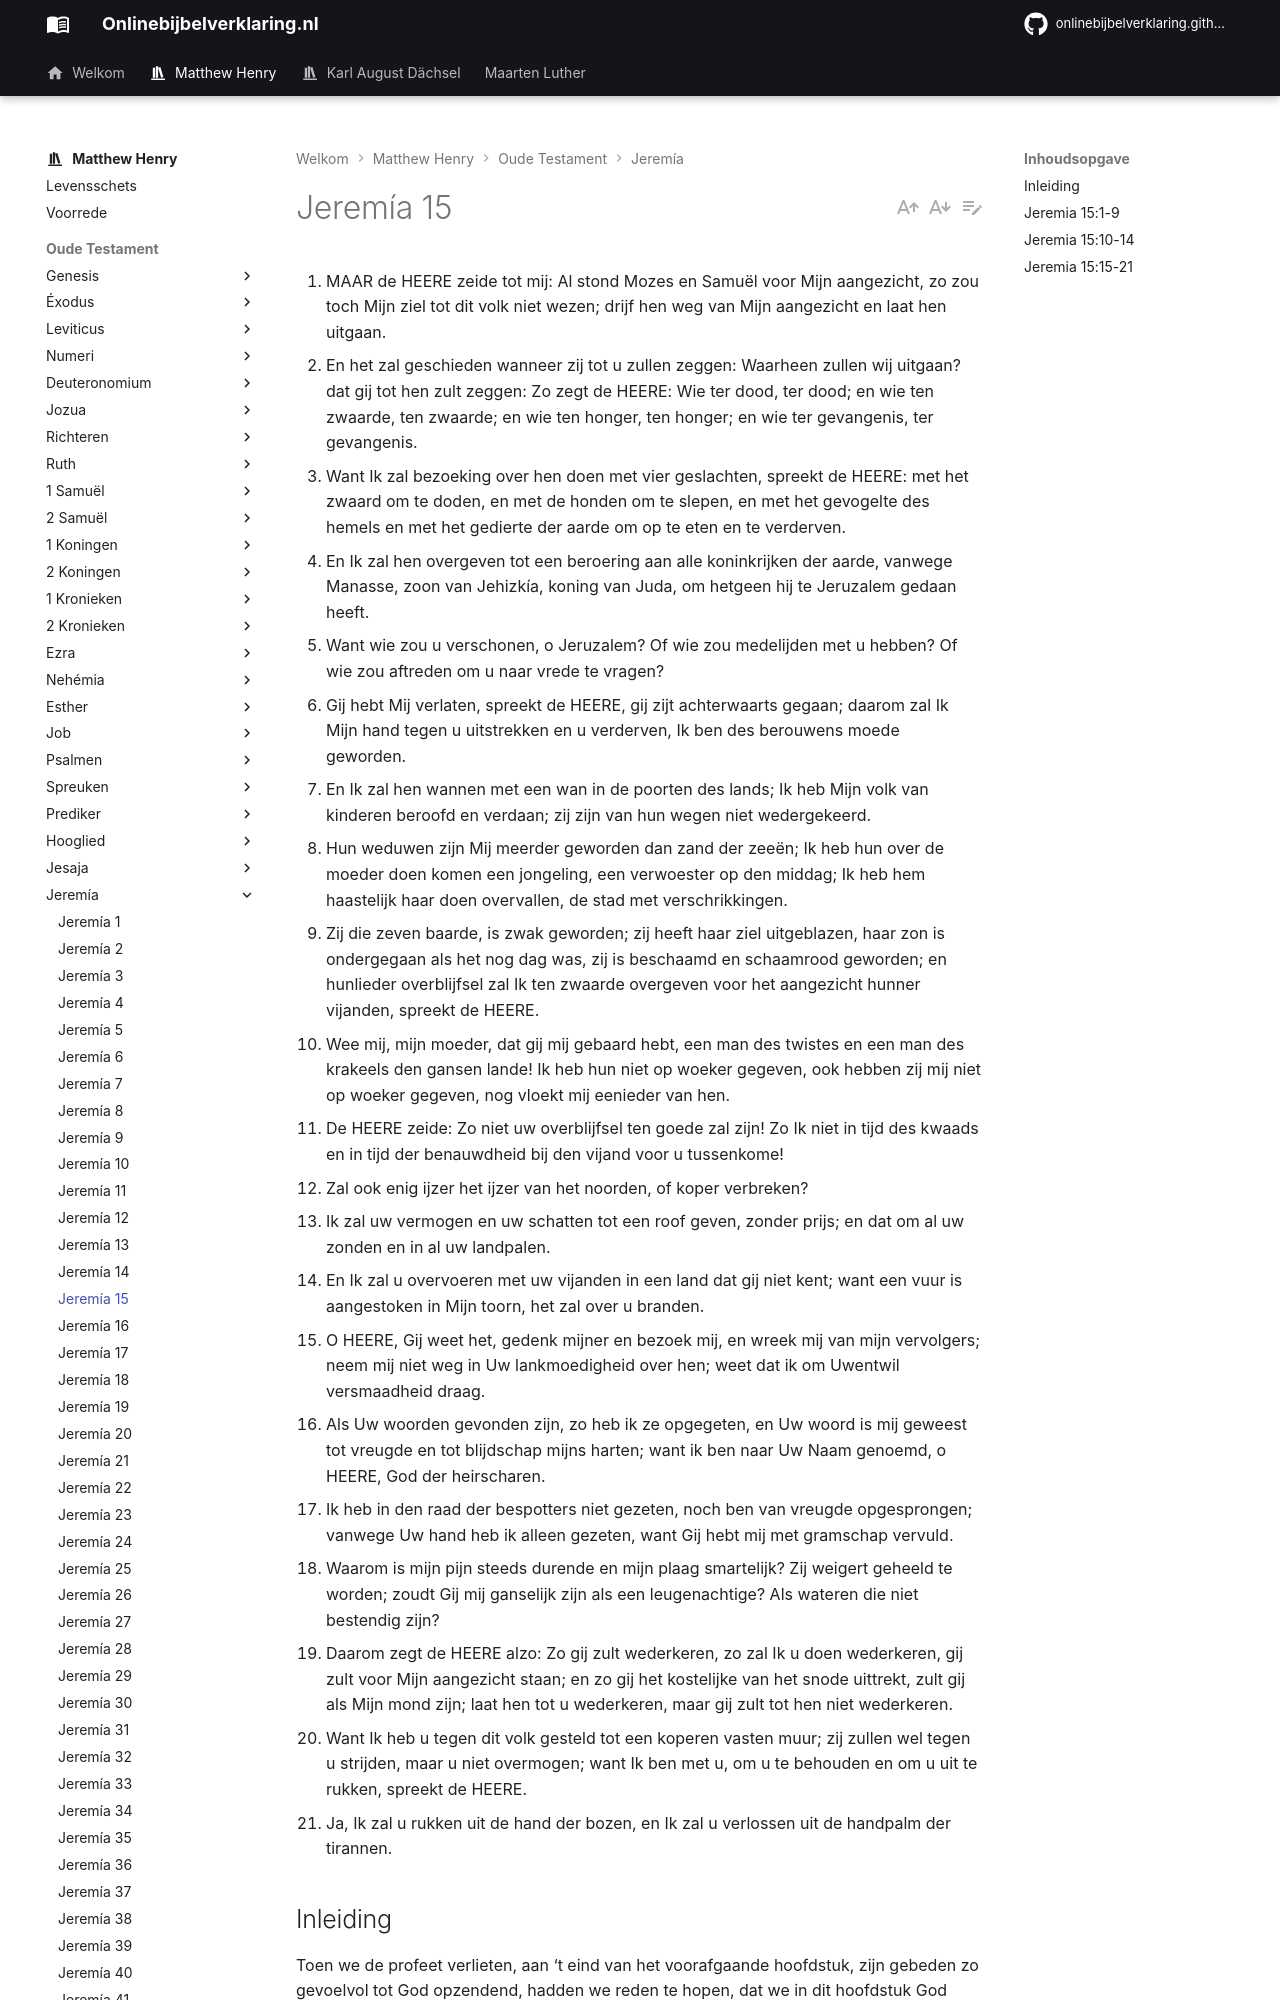

repository: onlinebijbelverklaring/onlinebijbelverklaring.github.io · page: matthewhenry/Jeremia/Jeremia15/index.html · generator: mkdocs

1. MAAR de HEERE zeide tot mij: Al stond Mozes en Samuël voor Mijn aangezicht, zo zou toch Mijn ziel tot dit volk niet wezen; drijf hen weg van Mijn aangezicht en laat hen uitgaan.
2. En het zal geschieden wanneer zij tot u zullen zeggen: Waarheen zullen wij uitgaan? dat gij tot hen zult zeggen: Zo zegt de HEERE: Wie ter dood, ter dood; en wie ten zwaarde, ten zwaarde; en wie ten honger, ten honger; en wie ter gevangenis, ter gevangenis.
3. Want Ik zal bezoeking over hen doen met vier geslachten, spreekt de HEERE: met het zwaard om te doden, en met de honden om te slepen, en met het gevogelte des hemels en met het gedierte der aarde om op te eten en te verderven.
4. En Ik zal hen overgeven tot een beroering aan alle koninkrijken der aarde, vanwege Manasse, zoon van Jehizkía, koning van Juda, om hetgeen hij te Jeruzalem gedaan heeft.
5. Want wie zou u verschonen, o Jeruzalem? Of wie zou medelijden met u hebben? Of wie zou aftreden om u naar vrede te vragen?
6. Gij hebt Mij verlaten, spreekt de HEERE, gij zijt achterwaarts gegaan; daarom zal Ik Mijn hand tegen u uitstrekken en u verderven, Ik ben des berouwens moede geworden.
7. En Ik zal hen wannen met een wan in de poorten des lands; Ik heb Mijn volk van kinderen beroofd en verdaan; zij zijn van hun wegen niet wedergekeerd.
8. Hun weduwen zijn Mij meerder geworden dan zand der zeeën; Ik heb hun over de moeder doen komen een jongeling, een verwoester op den middag; Ik heb hem haastelijk haar doen overvallen, de stad met verschrikkingen.
9. Zij die zeven baarde, is zwak geworden; zij heeft haar ziel uitgeblazen, haar zon is ondergegaan als het nog dag was, zij is beschaamd en schaamrood geworden; en hunlieder overblijfsel zal Ik ten zwaarde overgeven voor het aangezicht hunner vijanden, spreekt de HEERE.
10. Wee mij, mijn moeder, dat gij mij gebaard hebt, een man des twistes en een man des krakeels den gansen lande! Ik heb hun niet op woeker gegeven, ook hebben zij mij niet op woeker gegeven, nog vloekt mij eenieder van hen.
11. De HEERE zeide: Zo niet uw overblijfsel ten goede zal zijn! Zo Ik niet in tijd des kwaads en in tijd der benauwdheid bij den vijand voor u tussenkome!
12. Zal ook enig ijzer het ijzer van het noorden, of koper verbreken?
13. Ik zal uw vermogen en uw schatten tot een roof geven, zonder prijs; en dat om al uw zonden en in al uw landpalen.
14. En Ik zal u overvoeren met uw vijanden in een land dat gij niet kent; want een vuur is aangestoken in Mijn toorn, het zal over u branden.
15. O HEERE, Gij weet het, gedenk mijner en bezoek mij, en wreek mij van mijn vervolgers; neem mij niet weg in Uw lankmoedigheid over hen; weet dat ik om Uwentwil versmaadheid draag.
16. Als Uw woorden gevonden zijn, zo heb ik ze opgegeten, en Uw woord is mij geweest tot vreugde en tot blijdschap mijns harten; want ik ben naar Uw Naam genoemd, o HEERE, God der heirscharen.
17. Ik heb in den raad der bespotters niet gezeten, noch ben van vreugde opgesprongen; vanwege Uw hand heb ik alleen gezeten, want Gij hebt mij met gramschap vervuld.
18. Waarom is mijn pijn steeds durende en mijn plaag smartelijk? Zij weigert geheeld te worden; zoudt Gij mij ganselijk zijn als een leugenachtige? Als wateren die niet bestendig zijn?
19. Daarom zegt de HEERE alzo: Zo gij zult wederkeren, zo zal Ik u doen wederkeren, gij zult voor Mijn aangezicht staan; en zo gij het kostelijke van het snode uittrekt, zult gij als Mijn mond zijn; laat hen tot u wederkeren, maar gij zult tot hen niet wederkeren.
20. Want Ik heb u tegen dit volk gesteld tot een koperen vasten muur; zij zullen wel tegen u strijden, maar u niet overmogen; want Ik ben met u, om u te behouden en om u uit te rukken, spreekt de HEERE.
21. Ja, Ik zal u rukken uit de hand der bozen, en Ik zal u verlossen uit de handpalm der tirannen.

## Inleiding

Toen we de profeet verlieten, aan ‘t eind van het voorafgaande hoofdstuk, zijn gebeden zo gevoelvol tot God opzendend, hadden we reden te hopen, dat we in dit hoofdstuk God zouden aantreffen, verzoend met het land en de profeet in een rustige, bedaarde stemming, maar tot onze grote bevreemding vinden we dat dit met beide niet het geval is.

I. Ondanks de gebeden van de profeet, bekrachtigt God hier het vonnis, over ‘t volk uitgesproken en geeft het aan ondergang over. Hij luistert niet naar al de tussenkomst, die voor hen aangewend wordt, vers 1-9.  
II. De profeet zelf was niet op zijn gemak en niet in een goede stemming, ondanks het genoegen, dat hij smaakte door intiemer omgang met God.  
1\. Hij klaagt tegen God over zijn voortdurende strijd met zijn vervolgers vers 10.  
2\. God verzekert hem, dat hij onder bijzondere bescherming zal genomen worden, hoewel er over ‘t land een algemene verlatenheid komen zal vs. 11-14.  
3\. Hij beroept zich op God met betrekking tot de oprechtheid, waarmee hij zijn profetisch ambt vervult en vindt het hard, dat hij niet meer troost daaruit verkrijgt, vers 15-18.  
4\. Opnieuw wordt hem zekerheid gegeven, dat God voort zal gaan met voor hem te zorgen en hem te begunstigen, onder voorwaarde, dat hij getrouw blijft, vers 19-21. En aldus, zo hopen we, herkreeg hij ten laatste zijn eigen gemoedsrust.
